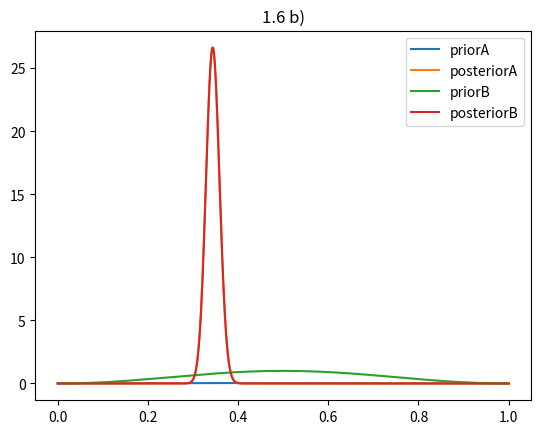

The script that saved this image:
# -*- coding: utf-8 -*-

"""
exercise 1.6.

find posterior for
 a) prior = p^2(1-p)^3
 b) prior = sin^2(pi*p)

"""

import numpy as np
import scipy.misc, scipy.integrate
import matplotlib.pyplot as plt

def expect(f, a,b):
    '''
    returns expected value of function f for range [a,b]
    '''
    integrand = lambda y: f(y)*y
    result = scipy.integrate.quad ( integrand, a, b )[0]
    return result

    return (k+a)/(a+b+n)

def variance(f, expected_value, a,b):
    '''
    returns expected value of function f for range [a,b]
    '''
    g = lambda x: (f(x)-expected_value)**2
    result = expect(g, a, b)
    return result

    return (k+a)/(a+b+n)

def expect_of_beta(a,b):
    '''
    returns expected value of beta function Be(a,b)
    '''
    return (a)/(a+b)

def variance_of_beta(a,b):
    '''
    returns variance of beta function Be(a,b)
    '''
    return (a*b)/( (a+b)**2 *(a+b+1) )

def likely_bernoulli(p, k,n):
    '''
    returns maximum likelyhood for bernoulli
    '''
    nCk = scipy.special.comb ( n, k )
    be = p**k * ( 1 - p )**(n-k)
    return nCk * be

def posterior(p, prior, likely, k,n):
    numerator = lambda p: likely(p, k,n) * prior(p)
    nominator = lambda p: scipy.integrate.quad ( numerator, 0, 1 )[0]
    result = numerator(p) / nominator(p)
    return result


n=1000
k=343
nCk = scipy.special.comb ( n, k )


print("\nBeispiel 1.6")
print("Ein Bernoulli-Experiment wird n-mal wiederholt mit k Erfolgen")
print("Gesucht ist die a-posteriori Dichte, Bayes-Schätzer und Varianz")
print("---------------------------------------------------------------\n")

print("\na) prior = p^2(1-p)^3 ~ Be(3,4)")
prA_a = 3
prA_b = 4
prA = lambda p: p**(prA_a-1)* ( 1 - p )**(prA_b-1)

poA = lambda p: posterior(p, prA, likely_bernoulli, k,n)
print(" -> posterior ~ Be(k+3,n-k+4)")
poA_a =   k + prA_a
poA_b = n-k + prA_b
print("Erwartungswert E[Be(x,y)] = x/(x+y)")
poA_expect = expect_of_beta(poA_a, poA_b)
print(" E = {}".format(poA_expect))
poA_expect_numerical = expect(poA, 0,1)
print("    Kontrolle mit klassischer Formel\n E = {}".format(poA_expect_numerical))
deltaE = abs(poA_expect - poA_expect_numerical)
print("    ausreichende Übereinstimmung:\n delta = {}".format(deltaE))

print("\nVarianz var[Be(x,y)] = xy/((x+y)^2 * (x+y+1))")
poA_variance = variance_of_beta(poA_a, poA_b)
print(" var = {}".format(poA_variance))
poA_variance_numerical = variance(poA, poA_expect_numerical, 0,1)
print("    Kontrolle mit klassischer Formel\n var = {}".format(poA_variance_numerical))
deltaVar = abs(poA_variance - poA_variance_numerical)
#print("    ausreichende Übereinstimmung:\n delta = {}".format(deltaVar))

### plot
dataPoints = np.linspace ( 0, 1, 1000 )
plt.plot ( dataPoints, prA(dataPoints), label="priorA"  )
plt.plot ( dataPoints, poA(dataPoints), label="posteriorA"  )
#plt.plot ( poA_expect_numerical, poA(poA_expect_numerical), 'rx', label="E[posteriorA]"  )
plt.legend()
plt.title ( "1.6 a)" )
plt.savefig ( "1_6_a.pdf" )
plt.show()

# --------------------#

print("\nb) prior = sin^2(pi*p)")
prB = lambda p: (np.sin ( np.pi*p ))**2

poB = lambda p: posterior(p, prB, likely_bernoulli, k,n)
poB_expect_numerical = expect(poB, 0,1)
poB_variance_numerical = variance(poB, poB_expect_numerical, 0,1)
print("Mit klassischer Formeln:\n E = {}".format(poB_expect_numerical))
print(" var = {}".format(poB_variance_numerical))

### plot
plt.plot ( dataPoints, prB(dataPoints), label="priorB"  )
plt.plot ( dataPoints, poB(dataPoints), label="posteriorB"  )
#plt.plot ( poB_expect_numerical, poB(poB_expect_numerical), 'rx', label="E[posteriorB]"  )
plt.legend()
plt.title ( "1.6 b)" )
plt.savefig ( "1_6_b.pdf" )
plt.show()

